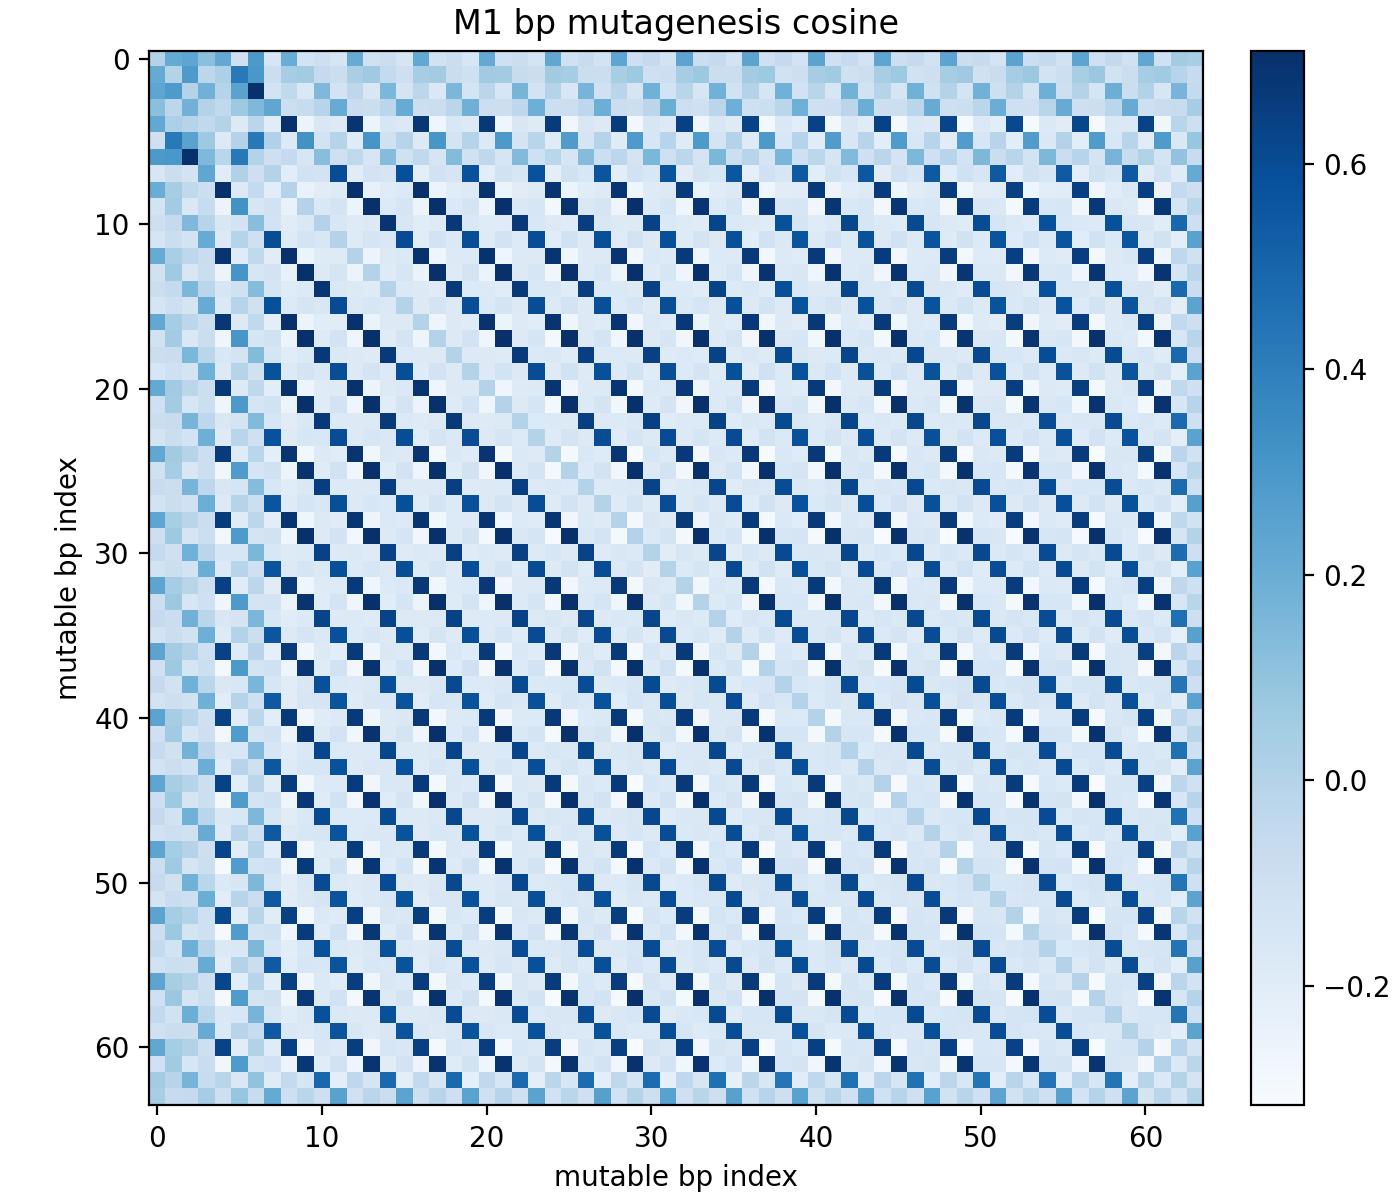

The file beside this chart, header and first rows:
i, j, i_bp, j_bp, i_base, j_base, value
1, 1, 1, 1, A, A, 0.0
1, 2, 1, 2, A, C, 0.2161
1, 3, 1, 3, A, G, 0.2331
1, 4, 1, 4, A, T, 0.1133
1, 5, 1, 5, A, A, 0.2243
1, 6, 1, 6, A, C, -0.1076
1, 7, 1, 7, A, G, 0.2902
1, 8, 1, 8, A, T, -0.155
1, 9, 1, 9, A, A, 0.2026
1, 10, 1, 10, A, C, -0.127
1, 11, 1, 11, A, G, -0.09984
1, 12, 1, 12, A, T, -0.14
1, 13, 1, 13, A, A, 0.205
1, 14, 1, 14, A, C, -0.1151
1, 15, 1, 15, A, G, -0.09006
1, 16, 1, 16, A, T, -0.1411
1, 17, 1, 17, A, A, 0.2235
1, 18, 1, 18, A, C, -0.1175
1, 19, 1, 19, A, G, -0.08397
1, 20, 1, 20, A, T, -0.1494
1, 21, 1, 21, A, A, 0.2188
1, 22, 1, 22, A, C, -0.1041
1, 23, 1, 23, A, G, -0.08597
1, 24, 1, 24, A, T, -0.1384
1, 25, 1, 25, A, A, 0.2267
1, 26, 1, 26, A, C, -0.1129
1, 27, 1, 27, A, G, -0.07583
1, 28, 1, 28, A, T, -0.1244
1, 29, 1, 29, A, A, 0.2352
1, 30, 1, 30, A, C, -0.09787
1, 31, 1, 31, A, G, -0.05712
1, 32, 1, 32, A, T, -0.1261
1, 33, 1, 33, A, A, 0.2399
1, 34, 1, 34, A, C, -0.08697
1, 35, 1, 35, A, G, -0.05981
1, 36, 1, 36, A, T, -0.1291
1, 37, 1, 37, A, A, 0.2434
1, 38, 1, 38, A, C, -0.1073
1, 39, 1, 39, A, G, -0.05905
1, 40, 1, 40, A, T, -0.1294
1, 41, 1, 41, A, A, 0.2442
1, 42, 1, 42, A, C, -0.09998
1, 43, 1, 43, A, G, -0.06125
1, 44, 1, 44, A, T, -0.1305
1, 45, 1, 45, A, A, 0.2363
1, 46, 1, 46, A, C, -0.0958
1, 47, 1, 47, A, G, -0.0578
1, 48, 1, 48, A, T, -0.1228
1, 49, 1, 49, A, A, 0.2385
1, 50, 1, 50, A, C, -0.09153
1, 51, 1, 51, A, G, -0.0642
1, 52, 1, 52, A, T, -0.1339
1, 53, 1, 53, A, A, 0.2421
1, 54, 1, 54, A, C, -0.09556
1, 55, 1, 55, A, G, -0.05366
1, 56, 1, 56, A, T, -0.1213
1, 57, 1, 57, A, A, 0.2384
1, 58, 1, 58, A, C, -0.1028
1, 59, 1, 59, A, G, -0.05037
1, 60, 1, 60, A, T, -0.112
... 4,036 more rows
